Image classification data set "dataset" (ViNiT-BeNiWaL/Waste_Segregation on GitHub). Class labels (6): glass, metal, organic waste, paper, plastic, recyclable waste.

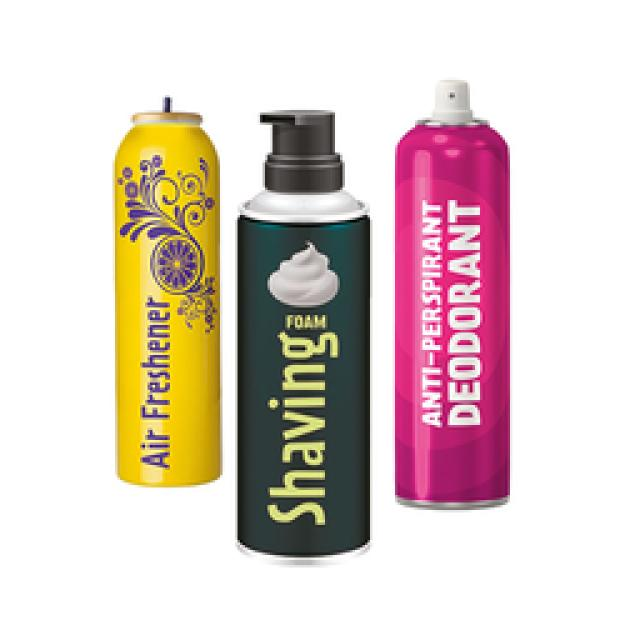
Label: metal

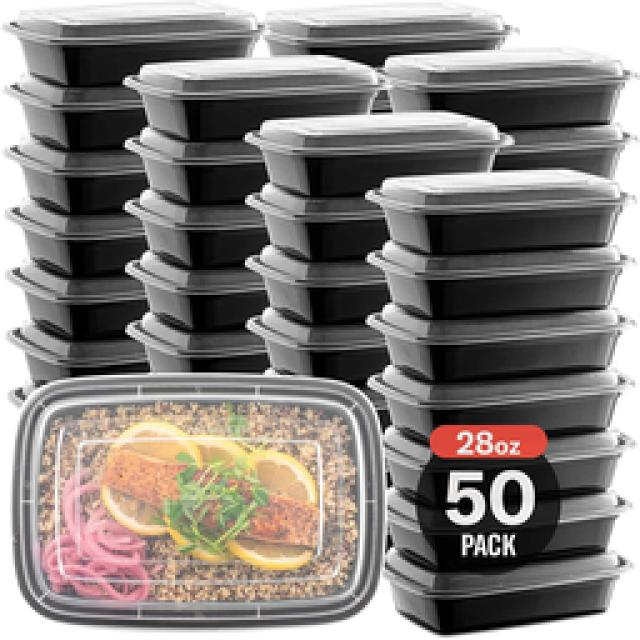
Label: plastic

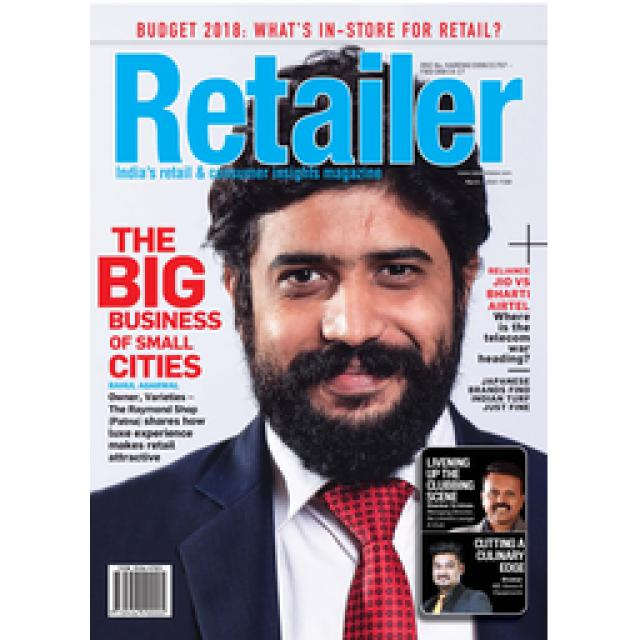
Label: paper

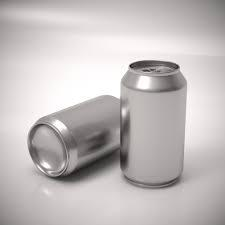
Label: recyclable waste

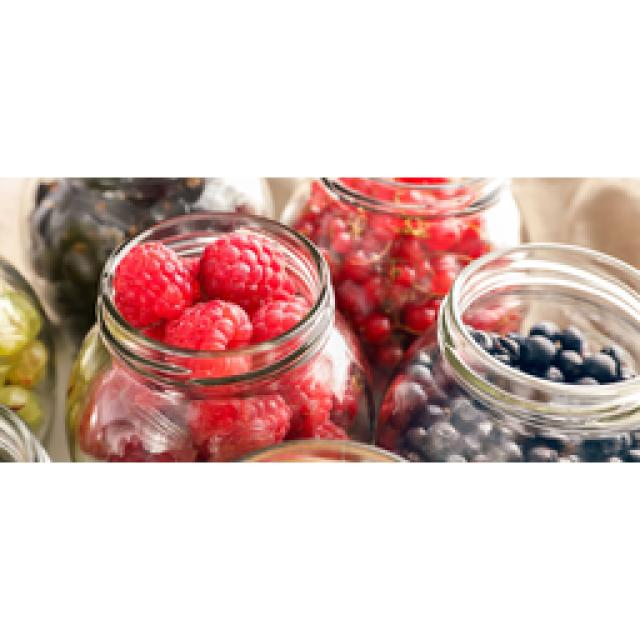
Label: glass

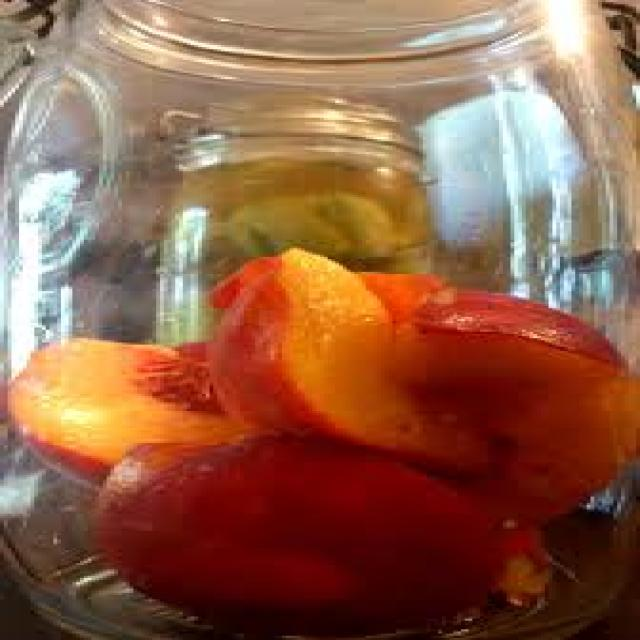
Label: organic waste
